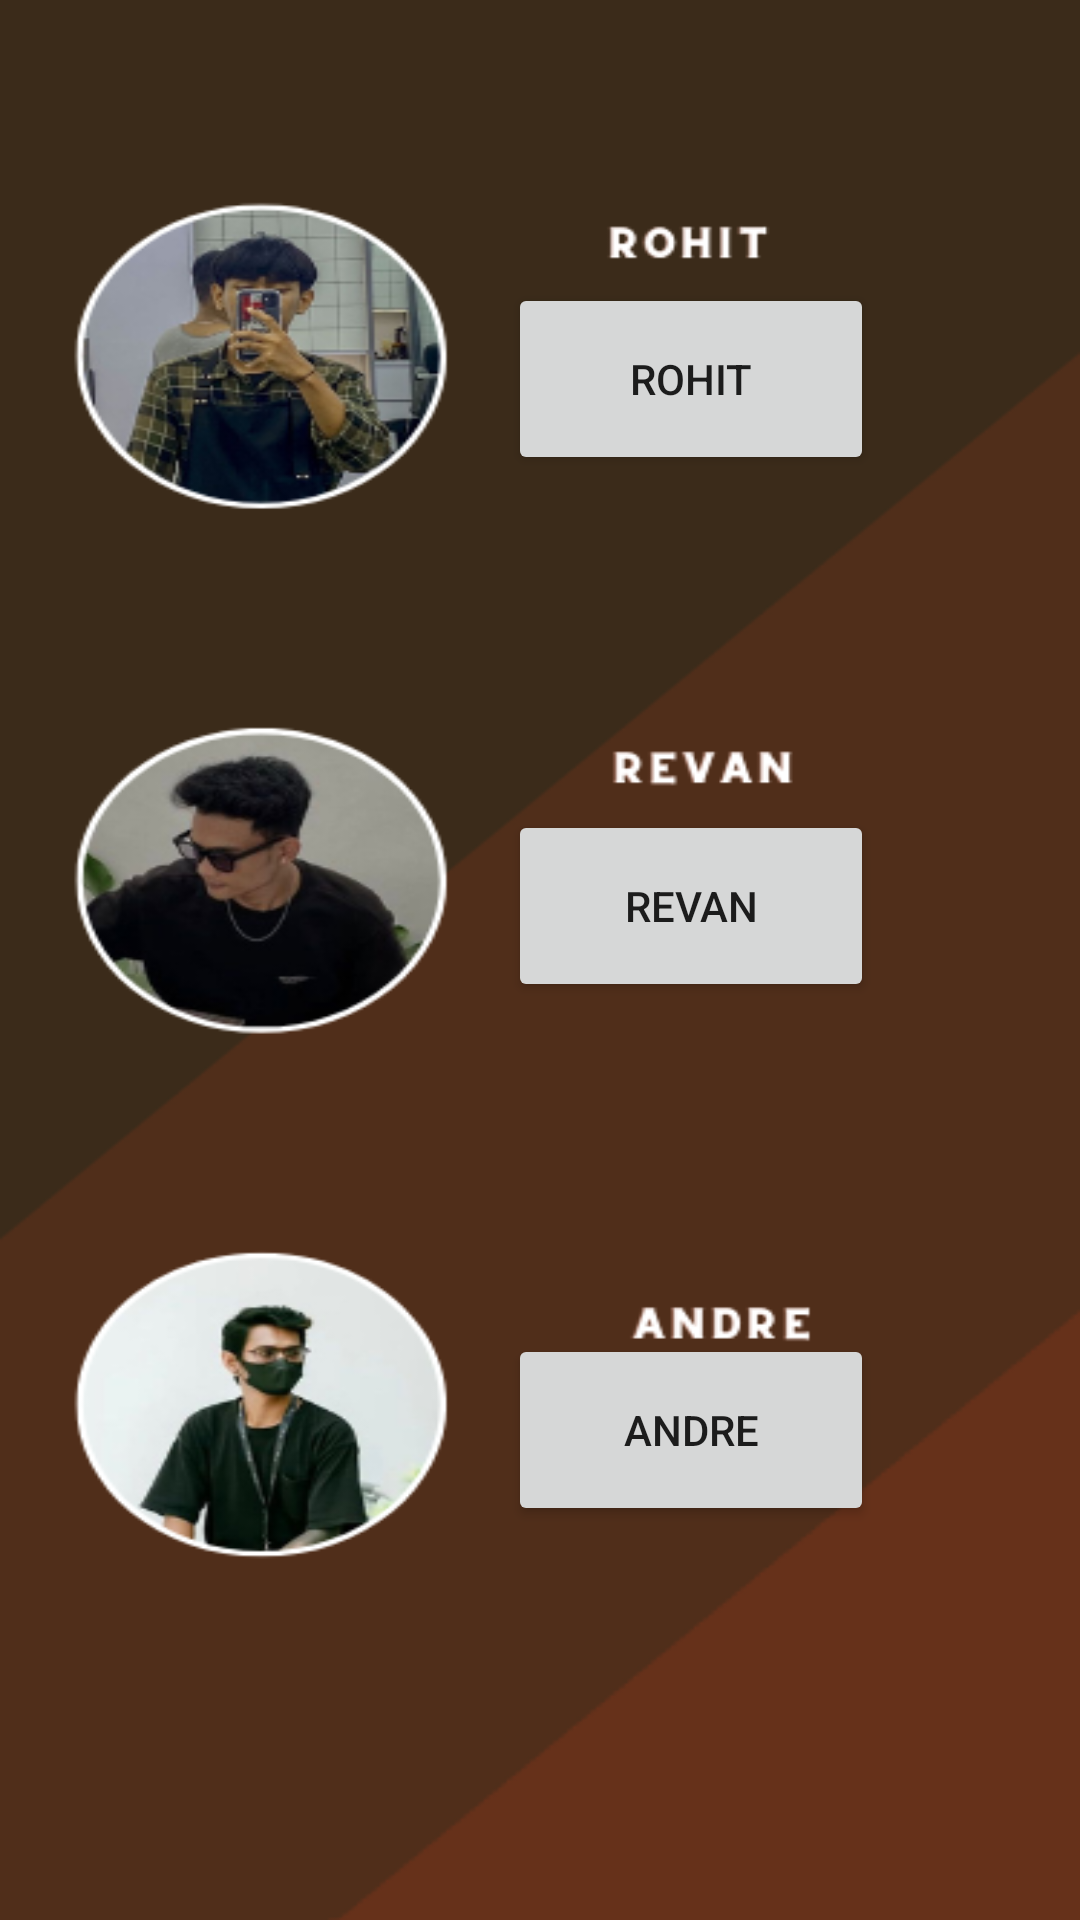

Write the Android layout XML for this screen, with the resource values it uses.
<!-- AndroidManifest.xml: application theme Theme.Project_barbershop -->
<!-- res/layout/activity_booking_menu_capster.xml -->
<?xml version="1.0" encoding="utf-8"?>
<androidx.constraintlayout.widget.ConstraintLayout xmlns:android="http://schemas.android.com/apk/res/android"
    xmlns:app="http://schemas.android.com/apk/res-auto"
    xmlns:tools="http://schemas.android.com/tools"
    android:layout_width="match_parent"
    android:layout_height="match_parent"
    tools:context=".booking_menu_capster"
    android:background="@drawable/br_menucapster"
    >

    <Button
        android:id="@+id/andre"
        android:layout_width="122dp"
        android:layout_height="64dp"
        android:text="andre"
        app:layout_constraintBottom_toBottomOf="parent"
        app:layout_constraintEnd_toEndOf="parent"
        app:layout_constraintHorizontal_bias="0.712"
        app:layout_constraintStart_toStartOf="parent"
        app:layout_constraintTop_toTopOf="parent"
        app:layout_constraintVertical_bias="0.772"
        app:rippleColor="#A67E7E" />

    <Button
        android:id="@+id/revan"
        android:layout_width="122dp"
        android:layout_height="64dp"
        android:text="revan"
        app:layout_constraintBottom_toBottomOf="parent"
        app:layout_constraintEnd_toEndOf="parent"
        app:layout_constraintHorizontal_bias="0.712"
        app:layout_constraintStart_toStartOf="parent"
        app:layout_constraintTop_toTopOf="parent"
        app:layout_constraintVertical_bias="0.469"
        app:rippleColor="#A67E7E" />

    <Button
        android:id="@+id/rohit"
        android:layout_width="122dp"
        android:layout_height="64dp"
        android:text="rohit"
        app:layout_constraintBottom_toBottomOf="parent"
        app:layout_constraintEnd_toEndOf="parent"
        app:layout_constraintHorizontal_bias="0.712"
        app:layout_constraintStart_toStartOf="parent"
        app:layout_constraintTop_toTopOf="parent"
        app:layout_constraintVertical_bias="0.164"
        app:rippleColor="#A67E7E" />
    <ImageButton
        android:id="@+id/imagebutton"
        android:layout_width="50dp"
        android:layout_height="50dp"
        android:layout_marginTop="36dp"
        android:background="@null"
        android:src="@drawable/backk"
        app:layout_constraintEnd_toEndOf="parent"
        app:layout_constraintHorizontal_bias="0.9"
        app:layout_constraintStart_toStartOf="parent"
        app:layout_constraintTop_toTopOf="parent" />
</androidx.constraintlayout.widget.ConstraintLayout>
<!-- resources referenced by this layout -->
<resources>
  <!-- drawable br_menucapster: png bitmap (drawable, 89355 bytes) -->
  <style name="Theme.Project_barbershop" parent="Theme.MaterialComponents.DayNight.NoActionBar">
          
          <item name="colorPrimary">@color/purple_500</item>
          <item name="colorPrimaryVariant">@color/purple_700</item>
          <item name="colorOnPrimary">@color/white</item>
          
          <item name="colorSecondary">@color/teal_200</item>
          <item name="colorSecondaryVariant">@color/teal_700</item>
          <item name="colorOnSecondary">@color/black</item>
          
          <item name="android:statusBarColor" tools:targetApi="l">@color/purple_500</item>
          
      </style>
  <!-- not gathered from this repository: default colours our renderer supplied (Android Studio template values) -->
  <color name="purple_500">#FF6200EE</color>
  <color name="purple_700">#FF3700B3</color>
  <color name="teal_200">#FF03DAC5</color>
  <color name="teal_700">#FF018786</color>
  <color name="black">#FF000000</color>
  <color name="white">#FFFFFFFF</color>
</resources>
